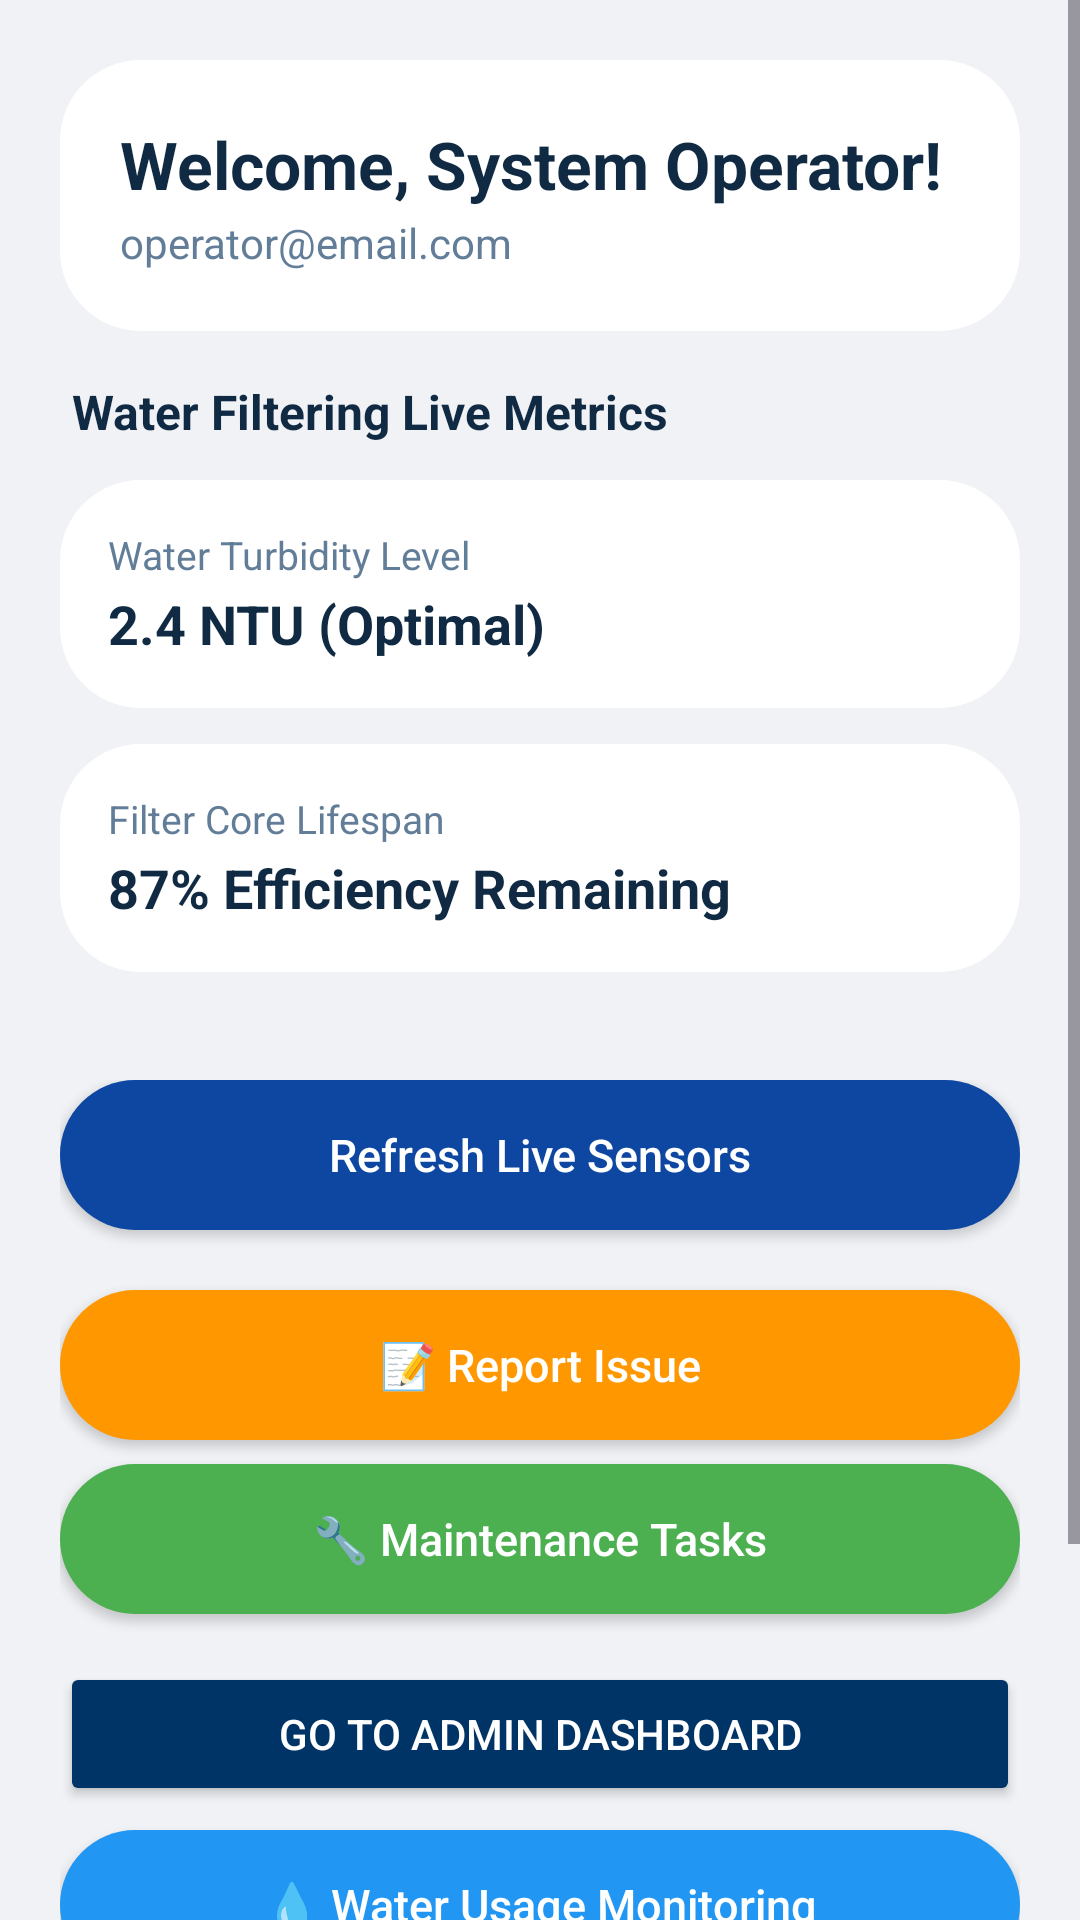

Reconstruct the res/layout file that produces this screen, plus the resources it refers to.
<!-- AndroidManifest.xml: application theme Theme.WaterFilter -->
<!-- res/layout/activity_dashboard.xml -->
<?xml version="1.0" encoding="utf-8"?>
<ScrollView xmlns:android="http://schemas.android.com/apk/res/android"
    android:layout_width="match_parent"
    android:layout_height="match_parent"
    android:background="@color/bg_app"
    android:fillViewport="true">

    <LinearLayout
        android:layout_width="match_parent"
        android:layout_height="wrap_content"
        android:orientation="vertical"
        android:padding="20dp">

        <LinearLayout
            android:layout_width="match_parent"
            android:layout_height="wrap_content"
            android:background="@drawable/rounded_input"
            android:backgroundTint="@color/bg_card"
            android:orientation="vertical"
            android:padding="20dp"
            android:layout_marginBottom="16dp">

            <TextView
                android:id="@+id/tvDashboardWelcome"
                android:layout_width="wrap_content"
                android:layout_height="wrap_content"
                android:text="Welcome, System Operator!"
                android:textColor="@color/text_main"
                android:textSize="22sp"
                android:textStyle="bold" />

            <TextView
                android:id="@+id/tvOperatorEmail"
                android:layout_width="wrap_content"
                android:layout_height="wrap_content"
                android:text="operator@email.com"
                android:textColor="@color/text_muted"
                android:textSize="14sp"
                android:layout_marginTop="2dp" />
        </LinearLayout>

        <TextView
            android:layout_width="wrap_content"
            android:layout_height="wrap_content"
            android:text="Water Filtering Live Metrics"
            android:textColor="@color/text_main"
            android:textSize="16sp"
            android:textStyle="bold"
            android:layout_marginBottom="12dp"
            android:layout_marginLeft="4dp"/>

        <LinearLayout
            android:layout_width="match_parent"
            android:layout_height="wrap_content"
            android:orientation="vertical"
            android:layout_marginBottom="24dp">

            <LinearLayout
                android:layout_width="match_parent"
                android:layout_height="wrap_content"
                android:background="@drawable/rounded_input"
                android:backgroundTint="@color/bg_card"
                android:orientation="horizontal"
                android:padding="16dp"
                android:layout_marginBottom="12dp"
                android:gravity="center_vertical">

                <LinearLayout
                    android:layout_width="0dp"
                    android:layout_height="wrap_content"
                    android:layout_weight="1"
                    android:orientation="vertical">
                    <TextView
                        android:layout_width="wrap_content"
                        android:layout_height="wrap_content"
                        android:text="Water Turbidity Level"
                        android:textColor="@color/text_muted"
                        android:textSize="13sp" />
                    <TextView
                        android:id="@+id/tvTurbidityValue"
                        android:layout_width="wrap_content"
                        android:layout_height="wrap_content"
                        android:text="2.4 NTU (Optimal)"
                        android:textColor="@color/text_main"
                        android:textSize="18sp"
                        android:textStyle="bold"
                        android:layout_marginTop="2dp"/>
                </LinearLayout>
            </LinearLayout>

            <LinearLayout
                android:layout_width="match_parent"
                android:layout_height="wrap_content"
                android:background="@drawable/rounded_input"
                android:backgroundTint="@color/bg_card"
                android:orientation="horizontal"
                android:padding="16dp"
                android:layout_marginBottom="12dp"
                android:gravity="center_vertical">

                <LinearLayout
                    android:layout_width="0dp"
                    android:layout_height="wrap_content"
                    android:layout_weight="1"
                    android:orientation="vertical">
                    <TextView
                        android:layout_width="wrap_content"
                        android:layout_height="wrap_content"
                        android:text="Filter Core Lifespan"
                        android:textColor="@color/text_muted"
                        android:textSize="13sp" />
                    <TextView
                        android:id="@+id/tvFilterLifespan"
                        android:layout_width="wrap_content"
                        android:layout_height="wrap_content"
                        android:text="87% Efficiency Remaining"
                        android:textColor="@color/text_main"
                        android:textSize="18sp"
                        android:textStyle="bold"
                        android:layout_marginTop="2dp"/>
                </LinearLayout>
            </LinearLayout>
        </LinearLayout>

        <LinearLayout
            android:layout_width="match_parent"
            android:layout_height="wrap_content"
            android:orientation="vertical"
            android:gravity="center_horizontal">

            <androidx.appcompat.widget.AppCompatButton
                android:id="@+id/btnRefreshMetrics"
                android:layout_width="match_parent"
                android:layout_height="50dp"
                android:background="@drawable/rounded_button"
                android:text="Refresh Live Sensors"
                android:textAllCaps="false"
                android:textColor="@color/white"
                android:textSize="15sp"
                android:layout_marginBottom="12dp"/>

            
            <androidx.appcompat.widget.AppCompatButton
                android:id="@+id/btnReportIssue"
                android:layout_width="match_parent"
                android:layout_height="50dp"
                android:background="@drawable/rounded_button"
                android:backgroundTint="#FF9800"
                android:text="📝 Report Issue"
                android:textAllCaps="false"
                android:textColor="@android:color/white"
                android:textSize="15sp"
                android:layout_marginTop="8dp"
                android:layout_marginBottom="8dp"/>

            
            <androidx.appcompat.widget.AppCompatButton
                android:id="@+id/btnMaintenance"
                android:layout_width="match_parent"
                android:layout_height="50dp"
                android:background="@drawable/rounded_button"
                android:backgroundTint="#4CAF50"
                android:text="🔧 Maintenance Tasks"
                android:textAllCaps="false"
                android:textColor="@android:color/white"
                android:textSize="15sp"
                android:layout_marginBottom="8dp"/>

            <androidx.appcompat.widget.AppCompatButton
                android:id="@+id/btnGoToAdmin"
                android:layout_width="match_parent"
                android:layout_height="wrap_content"
                android:text="GO TO ADMIN DASHBOARD"
                android:backgroundTint="#003366"
                android:textColor="@android:color/white"
                android:layout_marginTop="8dp"
                android:layout_marginBottom="8dp" />

            <androidx.appcompat.widget.AppCompatButton
                android:id="@+id/btnWaterUsage"
                android:layout_width="match_parent"
                android:layout_height="50dp"
                android:background="@drawable/rounded_button"
                android:backgroundTint="#2196F3"
                android:text="💧 Water Usage Monitoring"
                android:textAllCaps="false"
                android:textColor="@android:color/white"
                android:textSize="15sp"
                android:layout_marginBottom="8dp"/>

            <androidx.appcompat.widget.AppCompatButton
                android:id="@+id/btnSettings"
                android:layout_width="match_parent"
                android:layout_height="50dp"
                android:background="@drawable/rounded_input"
                android:text="Settings"
                android:textAllCaps="false"
                android:textColor="#003366"
                android:textSize="15sp"
                android:layout_marginTop="8dp" />

            <androidx.appcompat.widget.AppCompatButton
                android:id="@+id/btnSystemLogout"
                android:layout_width="match_parent"
                android:layout_height="50dp"
                android:background="@drawable/rounded_input"
                android:text="Disconnect System Session (Logout)"
                android:textAllCaps="false"
                android:textColor="#D32F2F"
                android:textSize="15sp" />
        </LinearLayout>

    </LinearLayout>
</ScrollView>
<!-- resources referenced by this layout -->
<resources>
  <color name="bg_app">#F0F2F5</color>
  <color name="bg_card">#FFFFFF</color>
  <color name="text_main">#102A43</color>
  <color name="text_muted">#627D98</color>
  <color name="white">#FFFFFF</color>
  <!-- drawable rounded_button (drawable) -->
  <?xml version="1.0" encoding="utf-8"?>
  <shape xmlns:android="http://schemas.android.com/apk/res/android">
      <solid android:color="@color/primary" /> <corners android:radius="26dp" />
  </shape>
  <!-- drawable rounded_input (drawable) -->
  <?xml version="1.0" encoding="utf-8"?>
  <shape xmlns:android="http://schemas.android.com/apk/res/android">
      <solid android:color="@color/bg_card" />
      <stroke android:width="1.5dp" android:color="#B0BEC5" />
      <corners android:radius="26dp" />
  </shape>
  <style name="Theme.WaterFilter" parent="Base.Theme.WaterFilter" />
  <color name="primary">#0D47A1</color>
  <style name="Base.Theme.WaterFilter" parent="Theme.Material3.DayNight.NoActionBar">
          
      </style>
</resources>
